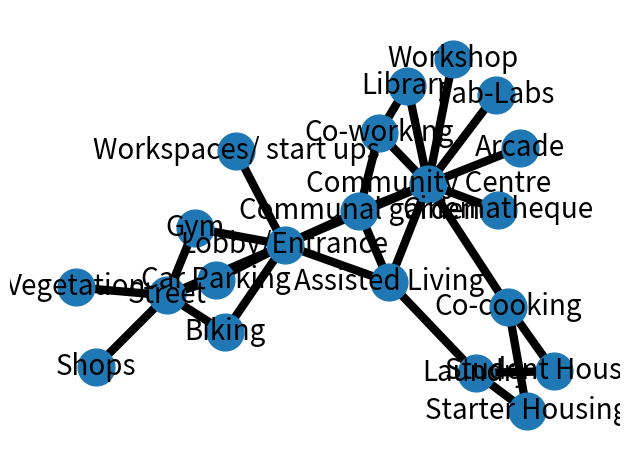

This chart was generated by the following Python code:
import matplotlib.pyplot as plt
import networkx as nx
from networkx.algorithms.core import k_core

G = nx.Graph()

a =	"Student Housing"
b =	"Assisted Living"
c =	"Starter Housing"
d =	"Co-cooking"
e =	"Co-working"
f =	"Community Centre"
g =	"Library"
h =	"Cinematheque"
i =	"Laundry"
j = "Fab-Labs"
k =	"Workspaces/ start ups"
l =	"Workshop"
m =	"Car Parking"
n =	"Biking"
o =	"Shops"
p =	"Grocery"
q =	"Gym"
r =	"Restuarant"
s =	"Medicine Shop"
t =	"Vegetation"
u =	"Street"
v =	"Lobby/Entrance"
w = "Communal garden"
x = "Arcade"

# defining student housing connections 

G.add_edge(a, d, weight=1.0)
G.add_edge(a, i, weight=1.0)

# defining assisted living connections

G.add_edge(b, w, weight=1.0)
G.add_edge(b, v, weight=1.0)
G.add_edge(b, i, weight=1.0)

# defining starter connections

G.add_edge(c, d, weight=1.0)
G.add_edge(c, i, weight=1.0)

# Defining co-working connections
 
G.add_edge(e, w, weight=1.0)
G.add_edge(e, g, weight=1.0)

# Defining community centre connections

G.add_edge(f, w, weight=1.0)
G.add_edge(f, e, weight=1.0)
G.add_edge(f, j, weight=1.0)
G.add_edge(f, l, weight=1.0)
G.add_edge(f, b, weight=1.0)
G.add_edge(f, d, weight=1.0)
G.add_edge(f, g, weight=1.0)
G.add_edge(f, x, weight=1.0)
G.add_edge(f, h, weight=1.0)
G.add_edge(f, v, weight=1.0)

# Defining lobby connections

G.add_edge(v, w, weight=1.0)
G.add_edge(v, k, weight=1.0)
G.add_edge(v, n, weight=1.0)
G.add_edge(v, m, weight=1.0)
G.add_edge(v, u, weight=1.0)
G.add_edge(v, q, weight=1.0)

# Defining street connections

G.add_edge(u, q, weight=1.0)
G.add_edge(u, o, weight=1.0)
G.add_edge(u, t, weight=1.0)
G.add_edge(u, m, weight=1.0)
G.add_edge(u, n, weight=1.0)

# 

elarge = [(u, v) for (u, v, d) in G.edges(data=True) if d["weight"] > 0.5]
esmall = [(u, v) for (u, v, d) in G.edges(data=True) if d["weight"] <= 0.5]

pos = nx.spring_layout(G, seed=3204932094)  # positions for all nodes - seed for reproducibility

# nodes
nx.draw_networkx_nodes(G, pos, node_size=700)

# edges
nx.draw_networkx_edges(G, pos, edgelist=elarge, width=6)
nx.draw_networkx_edges(
    G, pos, edgelist=esmall, width=6, alpha=0.5, edge_color="b", style="dashed"
)

# labels
nx.draw_networkx_labels(G, pos, font_size=20, font_family="sans-serif")

ax = plt.gca()
ax.margins(0.08)
plt.axis("off")
plt.tight_layout()
plt.show()
